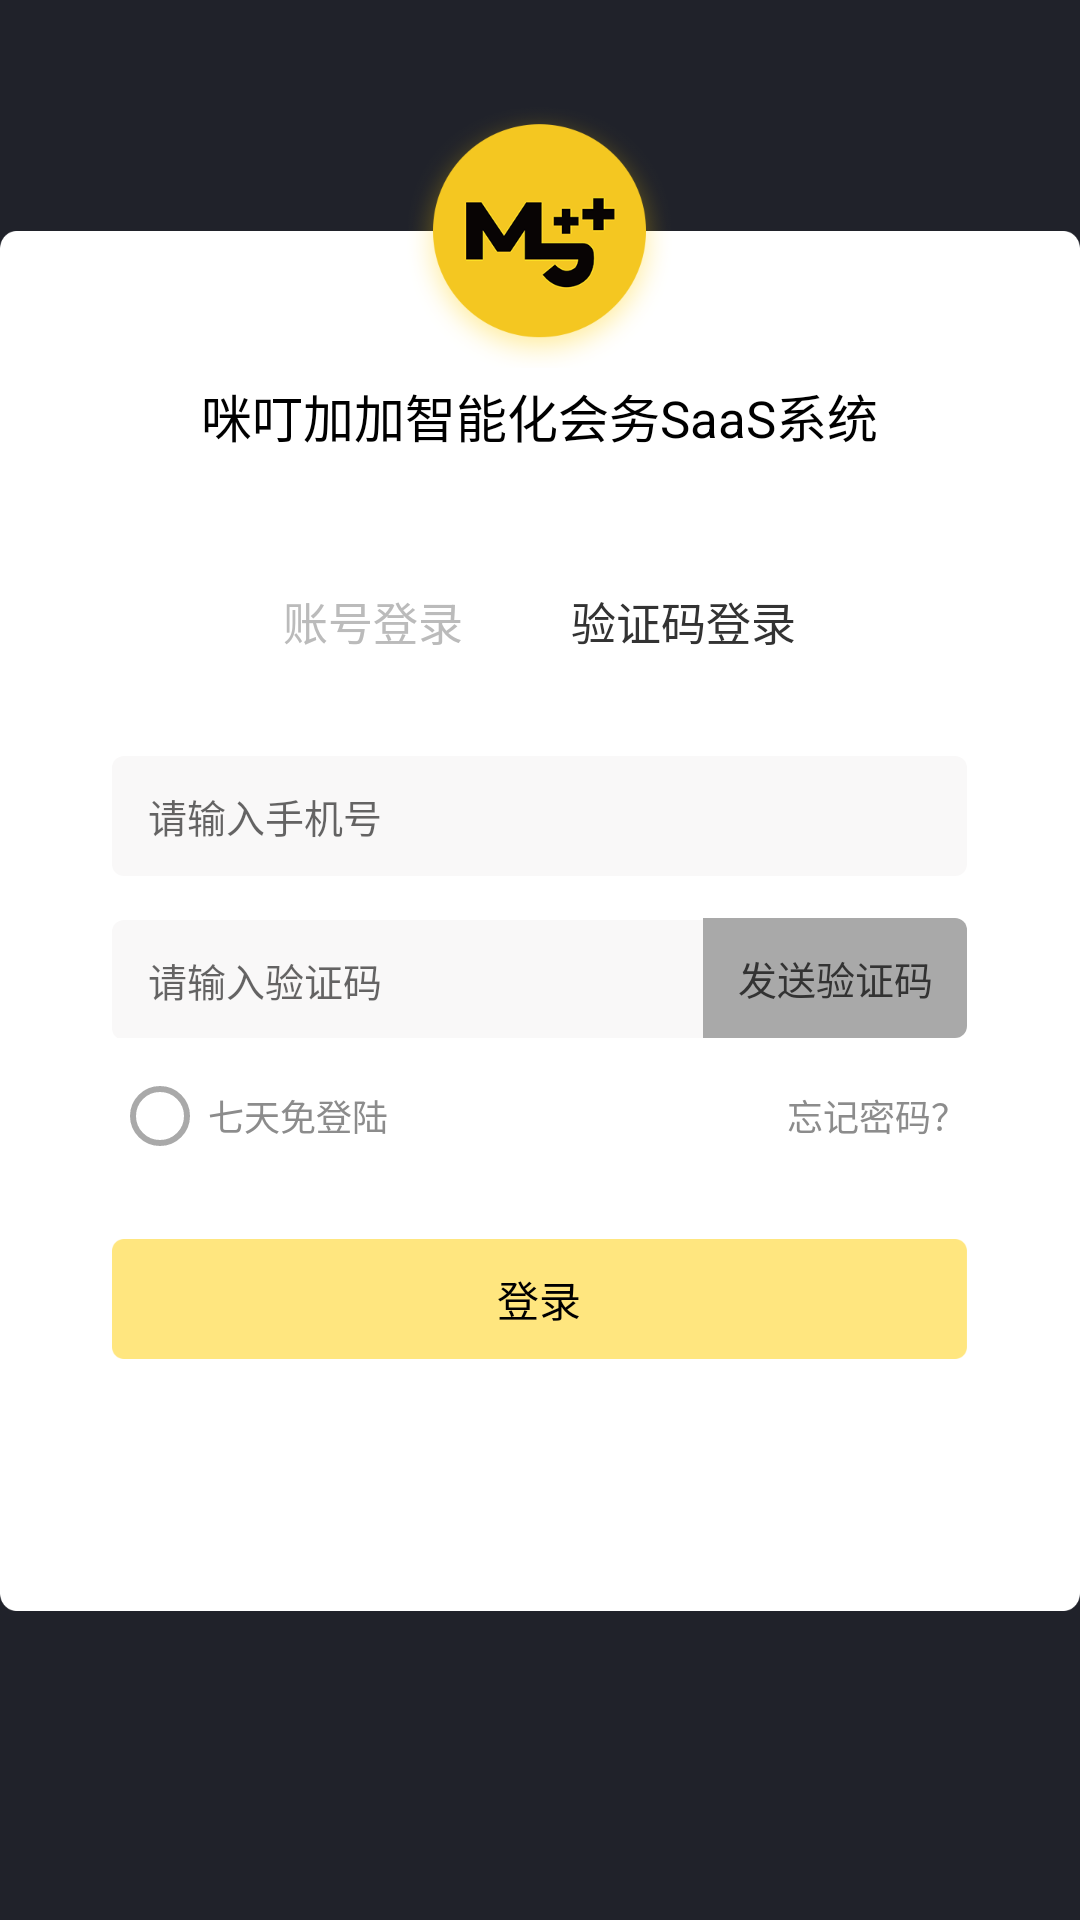

Android layout source for this screen:
<!-- AndroidManifest.xml: activity theme Theme.AppCompat.Light.NoActionBar -->
<!-- res/layout/activity_login.xml -->
<?xml version="1.0" encoding="utf-8"?>
<RelativeLayout xmlns:android="http://schemas.android.com/apk/res/android"
    xmlns:app="http://schemas.android.com/apk/res-auto"
    xmlns:tools="http://schemas.android.com/tools"
    android:layout_width="match_parent"
    android:layout_height="match_parent"
    android:background="#20222A"
    tools:context=".activity.LoginActivity">

    <LinearLayout
        android:layout_width="390dp"
        android:layout_height="460dp"
        android:layout_centerHorizontal="true"
        android:layout_marginTop="77dp"
        android:background="@mipmap/login_bg"
        android:orientation="vertical">
        <TextView
            android:layout_width="wrap_content"
            android:layout_height="wrap_content"
            android:text="咪叮加加智能化会务SaaS系统"
            android:layout_gravity="center_horizontal"
            android:layout_marginTop="49dp"
            android:textSize="17sp"
            android:textColor="#000000"/>

        <LinearLayout
            android:layout_width="wrap_content"
            android:layout_height="wrap_content"
            android:layout_gravity="center_horizontal"
            android:layout_marginTop="45dp"
            android:orientation="horizontal">

            <TextView
                android:id="@+id/tv_pwd_login_msg"
                android:layout_width="wrap_content"
                android:layout_height="match_parent"
                android:layout_marginRight="18dp"
                android:text="账号登录"
                android:textColor="#BBBBBB"
                android:textSize="15sp" />
            <TextView
                android:id="@+id/tv_code_login_msg"
                android:layout_width="wrap_content"
                android:layout_height="wrap_content"
                android:textColor="#333333"
                android:layout_marginLeft="18dp"
                android:textSize="15sp"
                android:text="验证码登录"/>
        </LinearLayout>

        <LinearLayout
            android:id="@+id/ll_account"
            android:layout_width="wrap_content"
            android:layout_height="wrap_content"
            android:layout_gravity="center_horizontal"
            android:layout_marginTop="20dp"
            android:orientation="vertical"
            android:visibility="gone">

            <EditText
                android:id="@+id/et_phone"
                android:layout_width="285dp"
                android:layout_height="40dp"
                android:hint="请输入手机号"
                android:paddingLeft="12dp"
                android:text=""
                android:textSize="13sp"
                android:background="@drawable/shape_edit_bg"/>

            <EditText
                android:id="@+id/et_password"
                android:layout_width="285dp"
                android:layout_height="40dp"
                android:hint="请输密码"
                android:paddingLeft="12dp"
                android:layout_marginTop="14dp"
                android:textSize="13sp"
                android:inputType="textPassword"
                android:text=""
                android:background="@drawable/shape_edit_bg"/>

            <LinearLayout
                android:layout_width="wrap_content"
                android:layout_height="wrap_content"
                android:layout_marginTop="14dp"
                android:orientation="horizontal">

                <EditText
                    android:id="@+id/et_code"
                    android:layout_width="197dp"
                    android:layout_height="40dp"
                    android:layout_marginRight="2dp"
                    android:background="@drawable/shape_edit_bg_left"
                    android:hint="图形验证码"
                    android:paddingLeft="12dp"
                    android:textSize="13sp" />

                <ImageView
                    android:id="@+id/image"
                    android:layout_width="86dp"
                    android:layout_height="40dp"/>
            </LinearLayout>


        </LinearLayout>

        <LinearLayout
            android:id="@+id/ll_code"
            android:layout_width="wrap_content"
            android:layout_height="wrap_content"
            android:layout_gravity="center_horizontal"
            android:layout_marginTop="20dp"
            android:orientation="vertical">
            <EditText
                android:id="@+id/et_phone_number"
                android:layout_width="285dp"
                android:layout_height="40dp"
                android:hint="请输入手机号"
                android:paddingLeft="12dp"
                android:layout_marginTop="14dp"
                android:textSize="13sp"
                android:inputType="number"
                android:background="@drawable/shape_edit_bg"/>

            <LinearLayout
                android:layout_width="wrap_content"
                android:layout_height="wrap_content"
                android:layout_marginTop="14dp"
                android:orientation="horizontal">

                <EditText
                    android:id="@+id/et_code_number"
                    android:layout_width="197dp"
                    android:layout_height="40dp"
                    android:background="@drawable/shape_edit_bg_left"
                    android:hint="请输入验证码"
                    android:inputType="number"
                    android:paddingLeft="12dp"
                    android:textSize="13sp" />

                <TextView
                    android:id="@+id/tv_send_code_btn"
                    android:layout_width="88dp"
                    android:layout_height="40dp"
                    android:gravity="center"
                    android:textSize="13sp"
                    android:textColor="#333333"
                    android:background="@drawable/shape_edit_bg_right_gray"
                    android:text="发送验证码"/>
            </LinearLayout>
        </LinearLayout>

        <RelativeLayout
            android:layout_width="285dp"
            android:layout_height="wrap_content"
            android:layout_gravity="center_horizontal"
            android:layout_marginTop="10dp">

            <CheckBox
                android:id="@+id/rb_cache_pwd"
                android:layout_width="wrap_content"
                android:layout_height="wrap_content"
                style="@style/Widget.AppCompat.CompoundButton.RadioButton"
                android:theme="@style/MyCheckBox" />
            <TextView
                android:layout_width="wrap_content"
                android:layout_height="wrap_content"
                android:layout_centerVertical="true"
                android:layout_toRightOf="@+id/rb_cache_pwd"
                android:textColor="#8C8C8C"
                android:textSize="12sp"
                android:text="七天免登陆"/>
            <TextView
                android:layout_width="wrap_content"
                android:layout_height="wrap_content"
                android:textColor="#8C8C8C"
                android:layout_centerVertical="true"
                android:textSize="12sp"
                android:layout_alignParentRight="true"
                android:text="忘记密码？"/>
        </RelativeLayout>

        <TextView
            android:id="@+id/tv_login_btn"
            android:layout_width="wrap_content"
            android:layout_height="wrap_content"
            android:layout_gravity="center_horizontal"
            android:layout_marginTop="25dp"
            android:background="@mipmap/login_btn_bg"
            android:textSize="14sp"
            android:gravity="center"
            android:textColor="#000000"
            android:text="登录"/>

    </LinearLayout>

    <ImageView
        android:layout_width="91dp"
        android:layout_height="91dp"
        android:layout_centerHorizontal="true"
        android:layout_marginTop="31.5dp"
        android:src="@mipmap/metting_logo"/>

</RelativeLayout>
<!-- resources referenced by this layout -->
<resources>
  <!-- drawable shape_edit_bg (drawable-v24) -->
  <?xml version="1.0" encoding="utf-8"?>
  <shape xmlns:android="http://schemas.android.com/apk/res/android">
      <solid android:color="#F9F8F8"/>
      <corners android:radius="4dp"/>
  </shape>
  <!-- drawable shape_edit_bg_left (drawable-v24) -->
  <?xml version="1.0" encoding="utf-8"?>
  <shape xmlns:android="http://schemas.android.com/apk/res/android">
      <solid android:color="#F9F8F8"/>
      <corners android:topLeftRadius="4dp"
          android:bottomLeftRadius="4dp"/>
  </shape>
  <!-- drawable shape_edit_bg_right_gray (drawable-v24) -->
  <?xml version="1.0" encoding="utf-8"?>
  <shape xmlns:android="http://schemas.android.com/apk/res/android">
      <solid android:color="@color/gray"/>
      <corners android:topRightRadius="4dp"
          android:bottomRightRadius="4dp"/>
  </shape>
  <!-- mipmap login_bg: png bitmap (mipmap-xxxhdpi, 5878 bytes) -->
  <!-- mipmap login_btn_bg: png bitmap (mipmap-xxxhdpi, 980 bytes) -->
  <!-- mipmap metting_logo: png bitmap (mipmap-xxxhdpi, 19970 bytes) -->
  <style name="MyCheckBox" parent="Theme.AppCompat.Light">
          <item name="colorControlNormal">@color/gray</item>
          <item name="colorControlActivated">@color/color_CEBD00</item>
      </style>
  <color name="gray">#A9A9A9</color>
  <color name="color_CEBD00">#CEBD00</color>
</resources>
